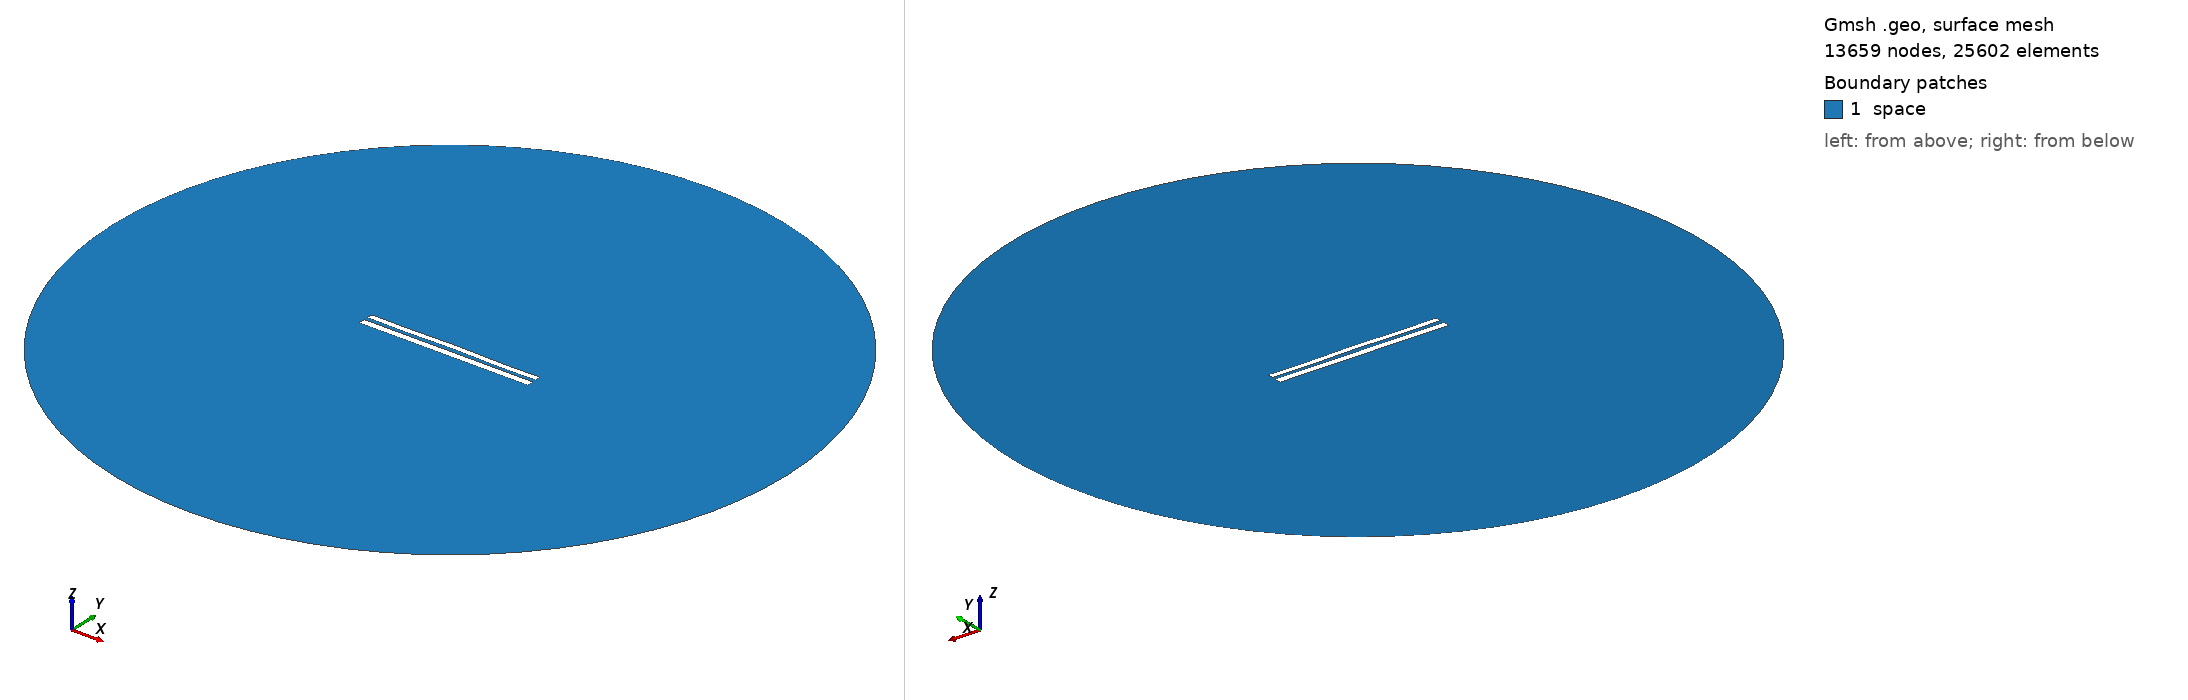

Gmsh geometry script, surface-meshed: 13659 nodes, 25602 surface elements. Boundary patches (legend numbers): 1 space. Left view from above one corner, right view from below the opposite corner. Legend entries are the model's physical surfaces. The drawing asked Gmsh for element sizes between 1% and 20% of the model's largest extent; the script's own settings can give other sizes.

=== 8211.geo (drawn) ===
//---------------------------------------
// Geometry kernel
//---------------------------------------

SetFactory("OpenCASCADE");



//---------------------------------------
// Parameters of the geometry
//---------------------------------------

// Overetch of the upper plate
overetch = 0.25;

// Distance between the plates
distance = 2.25;

// Discretization over the x axis (for the deformation)
nx = 50; 

// Length of the plate
L = 100 - overetch; 

// Number of modes
n = 4; 

// 1st mode coefficient
coeff(1) = -0.15;
beta(1) = 0.596864 * 3.1415926535 / L;

// 2nd mode coefficient
coeff(2) = 0.07499999999999998;
beta(2) = 1.49418 * 3.1415926535 / L;

// 3rd mode coefficient
coeff(3) = 0.0;
beta(3) = 2.50025 * 3.1415926535 / L;

// 4th mode coefficient
coeff(4) = -0.15;
beta(4) = 3.49999 * 3.1415926535 / L;



//---------------------------------------
// Upper plate (deformed rectangle)
//---------------------------------------

// Coordiantes of the upper plate
xmin = -50;
xmax = 50 - overetch;

// Height of the upper plate
yheight = 4 - 2 * overetch;

// Indexes of the points
UpperID[] = {};
LowerID[] = {};
LeftID[] = {};
RightID[] = {};

// Point index
p = 1;

// Horizontal edges
For i In {1:nx}
    x = xmin + (i-1)*(xmax - xmin)/(nx-1);

    y_bottom = distance / 2 + overetch;
    For j In {1:n}
        C = (Cosh(beta(j)*L) + Cos(beta(j)*L)) / (Sinh(beta(j)*L) + Sin(beta(j)*L));
        y_bottom  = y_bottom + coeff(j) * (Cosh(beta(j)*(x+50)) - Cos(beta(j)*(x+50)) - C * (Sinh(beta(j)*(x+50)) - Sin(beta(j)*(x+50))));
    EndFor

    y_top = y_bottom + yheight;

    Point(p) = {x, y_top, 0, 1.0};
    UpperID[i] = p;
    p = p + 1;

    Point(p) = {x, y_bottom, 0, 1.0};
    LowerID[i] = p;
    p = p + 1;
EndFor

// Create point lists
UpperPts[] = {}; LowerPts[] = {};
For i In {1:nx}
  UpperPts[] += {UpperID[i]};
  LowerPts[] += {LowerID[i]};
EndFor

// Build splines
Spline(1) = {UpperPts[]};
Spline(2) = {LowerPts[]};
Line(3) = {LowerPts[nx-1], UpperPts[nx-1]};
Line(4) = {LowerPts[0], UpperPts[0]};

// Build the plane surface
Curve Loop(1) = {2, 3, -1, -4};
Plane Surface(1) = {1};



//---------------------------------------
// Lower plate (rectangle)
//---------------------------------------

// Vertices
Point(1001) = {-50, -1, 0, 1.0};
Point(1002) = { 50, -1, 0, 1.0};
Point(1003) = { 50,  -5, 0, 1.0};
Point(1004) = {-50,  -5, 0, 1.0};

// Edges
Line(5) = {1001, 1002};
Line(6) = {1002, 1003};
Line(7) = {1003, 1004};
Line(8) = {1004, 1001};

// Plane surface
Line Loop(2) = {5, 6, 7, 8};
Plane Surface(2) = {2}; 



//---------------------------------------
// Outer (fictious) boundary
//---------------------------------------

// Points
Point(1005) = {0, 0, 0};       // Center
Point(1006) = {200, 0, 0};     // Start point
Point(1007) = {0, 200, 0};     // 90 degrees
Point(1008) = {-200, 0, 0};    // 180 degrees
Point(1009) = {0, -200, 0};    // 270 degrees

// Circle arcs (each needs start, center, end)
Circle(9) = {1006, 1005, 1007};
Circle(10) = {1007, 1005, 1008};
Circle(11) = {1008, 1005, 1009};
Circle(12) = {1009, 1005, 1006};

// Plane surface for the entire domain
Curve Loop(3) = {9, 10, 11, 12};
Surface(3) = {3};

// Subtract the plates from the whole domain to obtain the actual domain where we want to solve the equations
BooleanDifference{ Surface{3}; Delete; }{ Surface{1}; Surface{2}; Delete; }




//---------------------------------------
// Transfinite Lines/Curves
//---------------------------------------

// Set the number of points on the boundaries
r = 7;

// Plates
Transfinite Curve {1, 2} = 50*r Using Progression 1;
Transfinite Curve {3, 4} = 2*r Using Progression 1;
Transfinite Line {5, 7} = 50*r Using Progression 1;
Transfinite Line {6, 8} = 2*r Using Progression 1;

// Outer boundary
Transfinite Line {9, 10, 11, 12} = 20 Using Progression 1;



//---------------------------------------
// Physical groups
//---------------------------------------                

// Physical curves (boundaries)
Physical Line("force_segment", 10) = {2};
Physical Line("upper_plate", 11) = {1, 3, 4};
Physical Line("lower_plate", 12) = {5, 6, 7, 8};
Physical Line("boundary", 20) = {9, 10, 11, 12};

// Physical Surfaces
Physical Surface("space", 30) = {3};



//---------------------------------------
// 6. Generate the Mesh
//---------------------------------------

// 2D mesh generation
Mesh 2;
